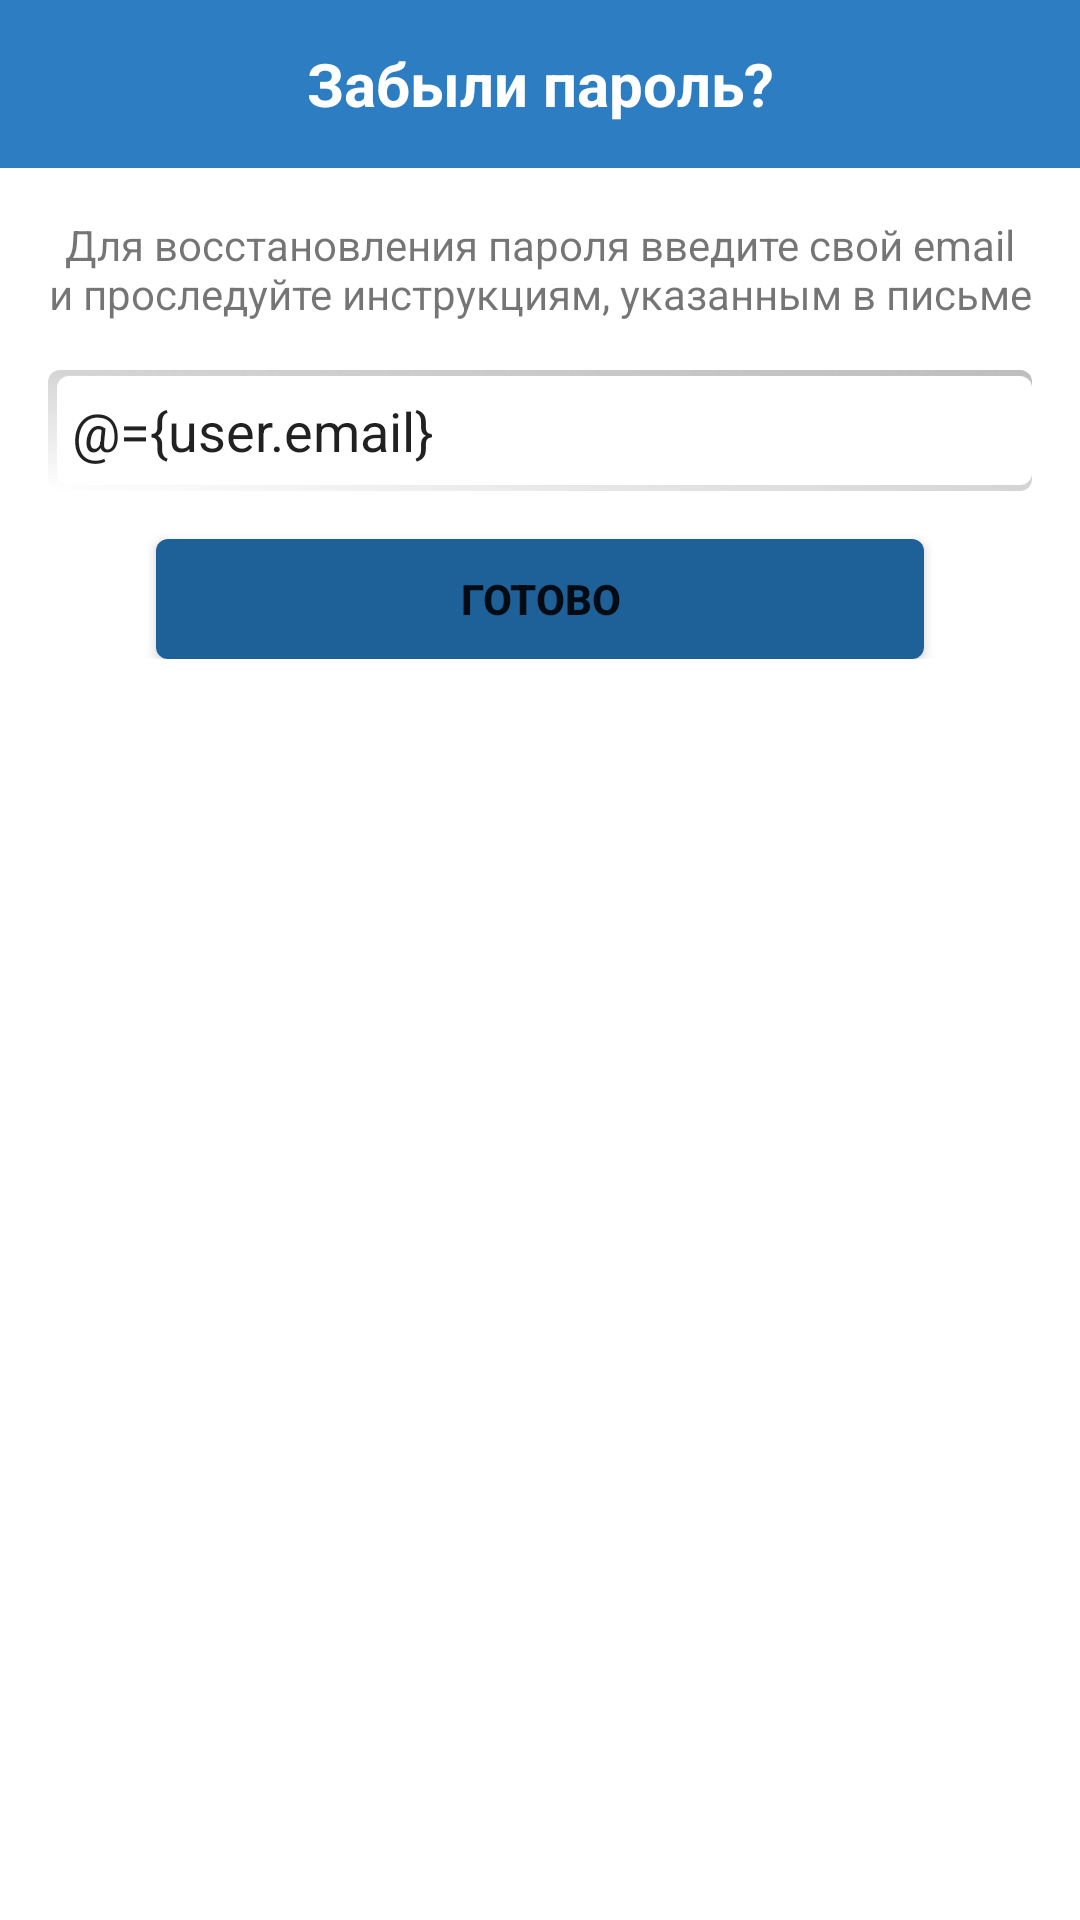

The Android layout XML behind this screen, and the referenced resources:
<!-- AndroidManifest.xml: application theme AppTheme -->
<!-- res/layout/dialog_forgot_password.xml -->
<?xml version="1.0" encoding="utf-8"?>
<layout xmlns:android="http://schemas.android.com/apk/res/android">

    <data>

        <variable
            name="user"
            type="ru.zaochno.zaochno.data.model.User" />
    </data>

    <LinearLayout
        android:layout_width="match_parent"
        android:layout_height="wrap_content"
        android:background="@color/white"
        android:orientation="vertical">

        <RelativeLayout
            android:layout_width="match_parent"
            android:layout_height="56dp"
            android:background="@color/colorPrimary">

            <TextView
                android:id="@+id/tv_title"
                android:layout_width="match_parent"
                android:layout_height="match_parent"
                android:gravity="center"
                android:text="Забыли пароль?"
                android:textColor="#ffffff"
                android:textSize="20sp"
                android:textStyle="bold" />
        </RelativeLayout>

        <LinearLayout
            android:layout_width="match_parent"
            android:layout_height="wrap_content"
            android:orientation="vertical"
            android:padding="16dp">

            <TextView
                android:layout_width="match_parent"
                android:layout_height="wrap_content"
                android:gravity="center"
                android:text="Для восстановления пароля введите свой email и проследуйте инструкциям, указанным в письме"
                android:textColor="@color/md_light_primary_text" />

            <EditText
                android:id="@+id/et_email"
                android:layout_width="match_parent"
                android:layout_height="wrap_content"
                android:layout_marginTop="16dp"
                android:background="@drawable/edit_text"
                android:hint="E-Mail"
                android:inputType="textEmailAddress"
                android:padding="8dp"
                android:text="@={user.email}" />

            <Button
                android:id="@+id/btn_done"
                android:layout_width="match_parent"
                android:layout_height="40dp"
                android:layout_marginEnd="36dp"
                android:layout_marginStart="36dp"
                android:layout_marginTop="16dp"
                android:background="@drawable/btn_primary_dark_cornered"
                android:text="Готово"
                android:textColor="@color/md_dark_primary_text"
                android:textStyle="bold" />
        </LinearLayout>
    </LinearLayout>
</layout>
<!-- resources referenced by this layout -->
<resources>
  <color name="colorPrimary">#2d7dc2</color>
  <color name="white">#ffffff</color>
  <!-- drawable btn_primary_dark_cornered (drawable) -->
  <?xml version="1.0" encoding="utf-8"?>
  <shape xmlns:android="http://schemas.android.com/apk/res/android">
      <solid android:color="@color/colorButtonPrimaryDark" />
      <corners android:radius="4dp" />
  </shape>
  <!-- drawable edit_text (drawable) -->
  <layer-list xmlns:android="http://schemas.android.com/apk/res/android">
      <item>
          <shape android:shape="rectangle">
              <gradient
                  android:angle="270"
                  android:endColor="#00ffffff"
                  android:startColor="#72a1a1a1" />
              <corners android:radius="4dp" />
          </shape>
      </item>
  
      <item>
          <shape android:shape="rectangle">
              <gradient
                  android:angle="180"
                  android:endColor="#00ffffff"
                  android:startColor="#72a1a1a1" />
              <corners android:radius="4dp" />
          </shape>
      </item>
  
      <item
          android:bottom="2dp"
          android:left="3dp"
          android:top="2dp">
          <shape android:shape="rectangle">
              <solid android:color="#FFFFFF" />
              <corners android:radius="4dp" />
          </shape>
      </item>
  </layer-list>
  <style name="AppTheme" parent="Theme.AppCompat.Light.NoActionBar">
          <item name="colorPrimary">@color/colorPrimary</item>
          <item name="colorPrimaryDark">@color/colorPrimaryDark</item>
          <item name="colorAccent">@color/colorAccent</item>
  
          <item name="android:spinnerStyle">@style/Spinner</item>
      </style>
  <color name="colorButtonPrimaryDark">#1e6198</color>
  <color name="colorPrimaryDark">#1e6198</color>
  <color name="colorAccent">#00881e</color>
  <style name="Spinner" parent="Base.Widget.AppCompat.Spinner">
          <item name="popupTheme">@style/AppTheme.PopupTheme</item>
      </style>
  <style name="AppTheme.PopupTheme" parent="@style/ThemeOverlay.AppCompat.Light">
          
      </style>
</resources>
